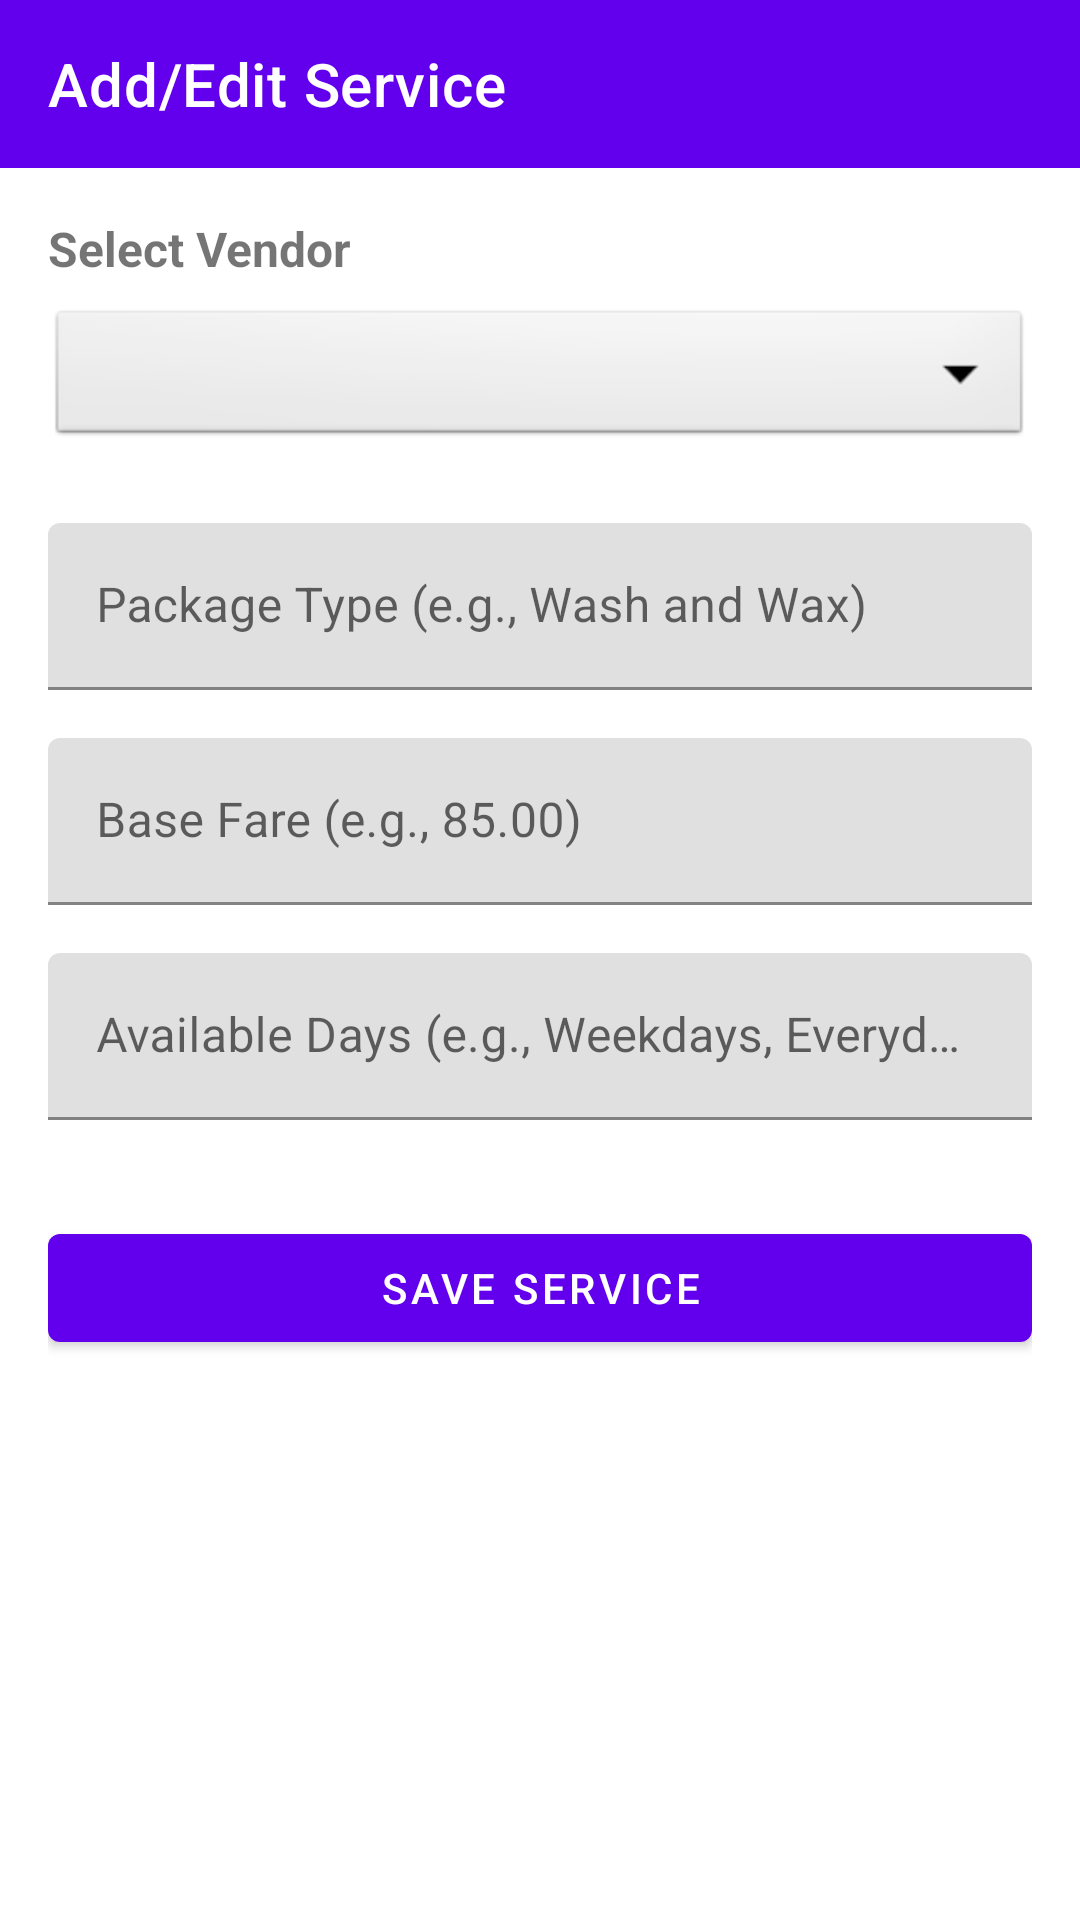

Layout XML and referenced resources for this Android screen:
<!-- AndroidManifest.xml: application theme Theme.CarCleaningApplication -->
<!-- res/layout/activity_edit_service.xml -->
<?xml version="1.0" encoding="utf-8"?>
<androidx.constraintlayout.widget.ConstraintLayout
    xmlns:android="http://schemas.android.com/apk/res/android"
    xmlns:app="http://schemas.android.com/apk/res-auto"
    xmlns:tools="http://schemas.android.com/tools"
    android:layout_width="match_parent"
    android:layout_height="match_parent"
    tools:context=".EditServiceActivity">

    <androidx.appcompat.widget.Toolbar
        android:id="@+id/toolbarEditService"
        android:layout_width="0dp"
        android:layout_height="wrap_content"
        android:background="?attr/colorPrimary"
        android:minHeight="?attr/actionBarSize"
        android:theme="?attr/actionBarTheme"
        app:title="Add/Edit Service"
        app:titleTextColor="@android:color/white"
        app:layout_constraintTop_toTopOf="parent"
        app:layout_constraintStart_toStartOf="parent"
        app:layout_constraintEnd_toEndOf="parent"/>

    <ScrollView
        android:layout_width="0dp"
        android:layout_height="0dp"
        app:layout_constraintTop_toBottomOf="@id/toolbarEditService"
        app:layout_constraintBottom_toBottomOf="parent"
        app:layout_constraintStart_toStartOf="parent"
        app:layout_constraintEnd_toEndOf="parent">

        <LinearLayout
            android:layout_width="match_parent"
            android:layout_height="wrap_content"
            android:orientation="vertical"
            android:padding="16dp">

            <TextView
                android:layout_width="match_parent"
                android:layout_height="wrap_content"
                android:text="Select Vendor"
                android:textSize="16sp"
                android:textStyle="bold"
                android:layout_marginBottom="8dp"/>
            <Spinner
                android:id="@+id/spinnerVendor"
                android:layout_width="match_parent"
                android:layout_height="wrap_content"
                android:minHeight="48dp"
                android:background="@android:drawable/btn_dropdown"/>

            <com.google.android.material.textfield.TextInputLayout
                android:layout_width="match_parent"
                android:layout_height="wrap_content"
                android:layout_marginTop="24dp"
                android:hint="Package Type (e.g., Wash and Wax)">
                <com.google.android.material.textfield.TextInputEditText
                    android:id="@+id/editTextPackageType"
                    android:layout_width="match_parent"
                    android:layout_height="wrap_content"
                    android:inputType="textCapWords" />
            </com.google.android.material.textfield.TextInputLayout>

            <com.google.android.material.textfield.TextInputLayout
                android:layout_width="match_parent"
                android:layout_height="wrap_content"
                android:layout_marginTop="16dp"
                android:hint="Base Fare (e.g., 85.00)">
                <com.google.android.material.textfield.TextInputEditText
                    android:id="@+id/editTextBaseFare"
                    android:layout_width="match_parent"
                    android:layout_height="wrap_content"
                    android:inputType="numberDecimal" />
            </com.google.android.material.textfield.TextInputLayout>

            <com.google.android.material.textfield.TextInputLayout
                android:layout_width="match_parent"
                android:layout_height="wrap_content"
                android:layout_marginTop="16dp"
                android:hint="Available Days (e.g., Weekdays, Everyday)">
                <com.google.android.material.textfield.TextInputEditText
                    android:id="@+id/editTextAvailableDays"
                    android:layout_width="match_parent"
                    android:layout_height="wrap_content"
                    android:inputType="textCapWords" />
            </com.google.android.material.textfield.TextInputLayout>

            <com.google.android.material.button.MaterialButton
                android:id="@+id/btnSaveService"
                android:layout_width="match_parent"
                android:layout_height="wrap_content"
                android:layout_marginTop="32dp"
                android:text="Save Service" />

        </LinearLayout>
    </ScrollView>
</androidx.constraintlayout.widget.ConstraintLayout>
<!-- resources referenced by this layout -->
<resources>
  <style name="Theme.CarCleaningApplication" parent="Theme.MaterialComponents.DayNight.NoActionBar">
          
          <item name="android:statusBarColor">@android:color/transparent</item>
      </style>
</resources>
